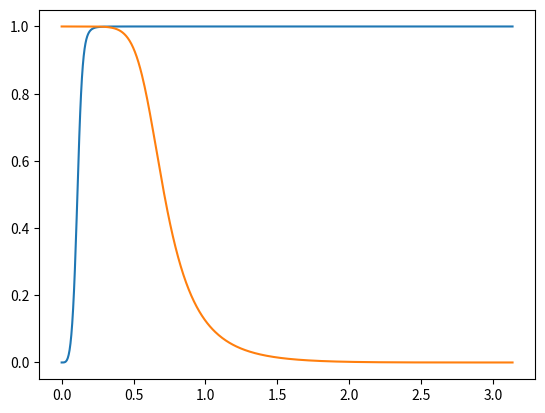

Write the Python code that produced this figure.
# -*- coding: utf-8 -*-
"""
Created on Mon Apr 29 13:37:05 2019

[redacted]
"""
from scipy import signal
from matplotlib import pyplot as plt

fs = 50

# high filter
fc = 1
b, a = signal.butter(4, 2*fc/fs, btype = 'high')
print("high pass:", b, a)

# Plot
w, h = signal.freqz(b, a)
plt.plot(w, abs(h))


# notch filter
fc = 5
b, a = signal.butter(4, 2*fc/fs, btype = 'low')
print("low pass:", b, a)

# Plot
w, h = signal.freqz(b, a)
plt.plot(w, abs(h))